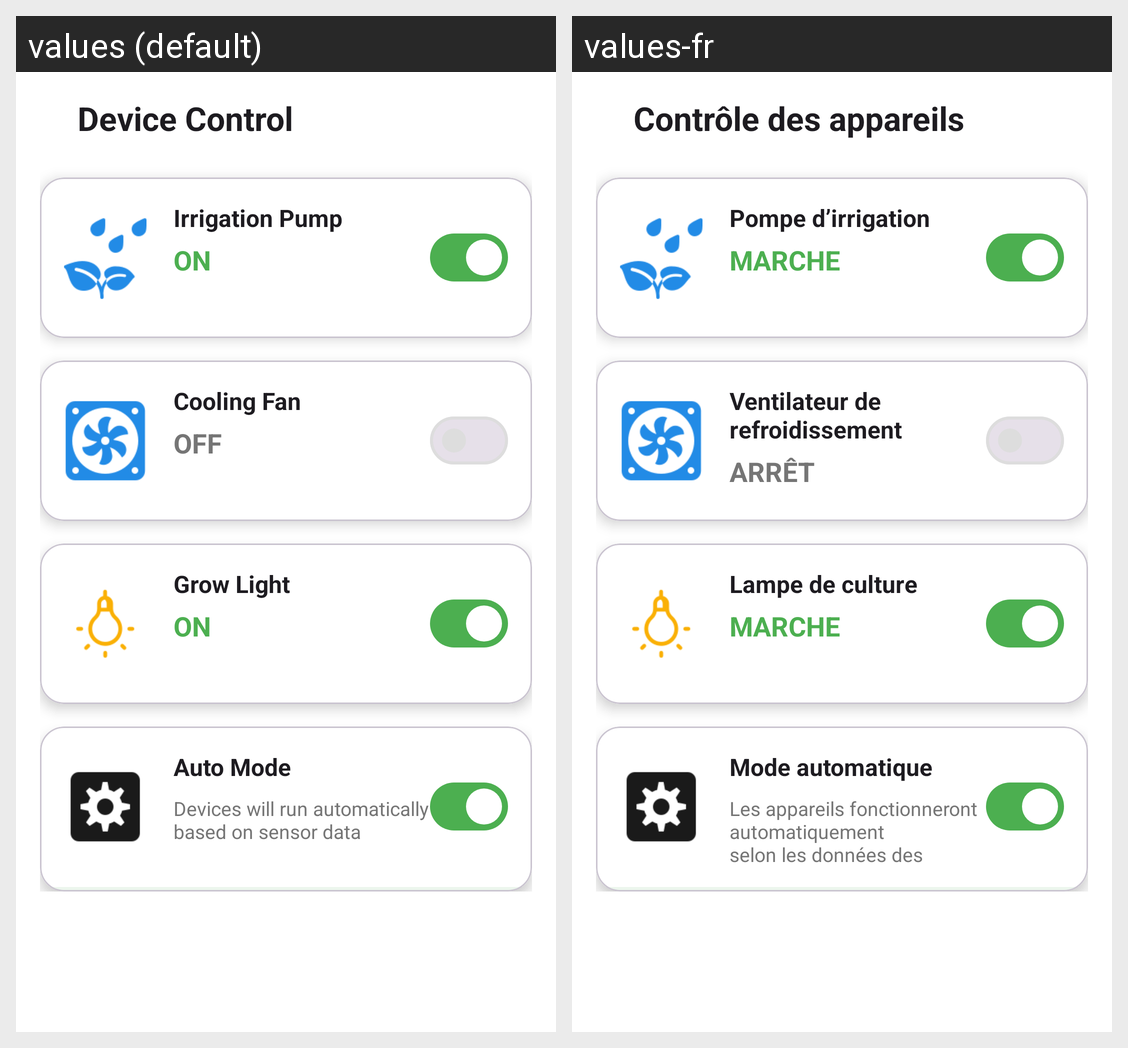

The Android screen above is rendered under two locales of the same app. Produce the string resources it draws, with the default and per-locale values.
Android screen res/layout/control_panel.xml rendered under 2 locales, left to right: values (default), values-fr. Device: Nexus 5 (rendered at 1080×1920; each locale shown at half size, 540×960, under a caption strip naming it); theme Theme.SmartFarm.
Strings drawn on this screen, with the default value and each locale's value (text and hints the layout hard-codes, and strings that could not be matched under every locale, appear in the picture but are not listed):

device_control
  values: Device Control
  values-fr: Contrôle des appareils

irrigation_pump
  values: Irrigation Pump
  values-fr: Pompe d’irrigation

on
  values: ON
  values-fr: MARCHE

cooling_fan
  values: Cooling Fan
  values-fr: Ventilateur de refroidissement

off
  values: OFF
  values-fr: ARRÊT

grow_light
  values: Grow Light
  values-fr: Lampe de culture

auto_mode
  values: Auto Mode
  values-fr: Mode automatique

devices_will_run_automatically_nbased_on_sensor_data
  values: Devices will run automatically
      based on sensor data
  values-fr: Les appareils fonctionneront automatiquement
      selon les données des capteurs
